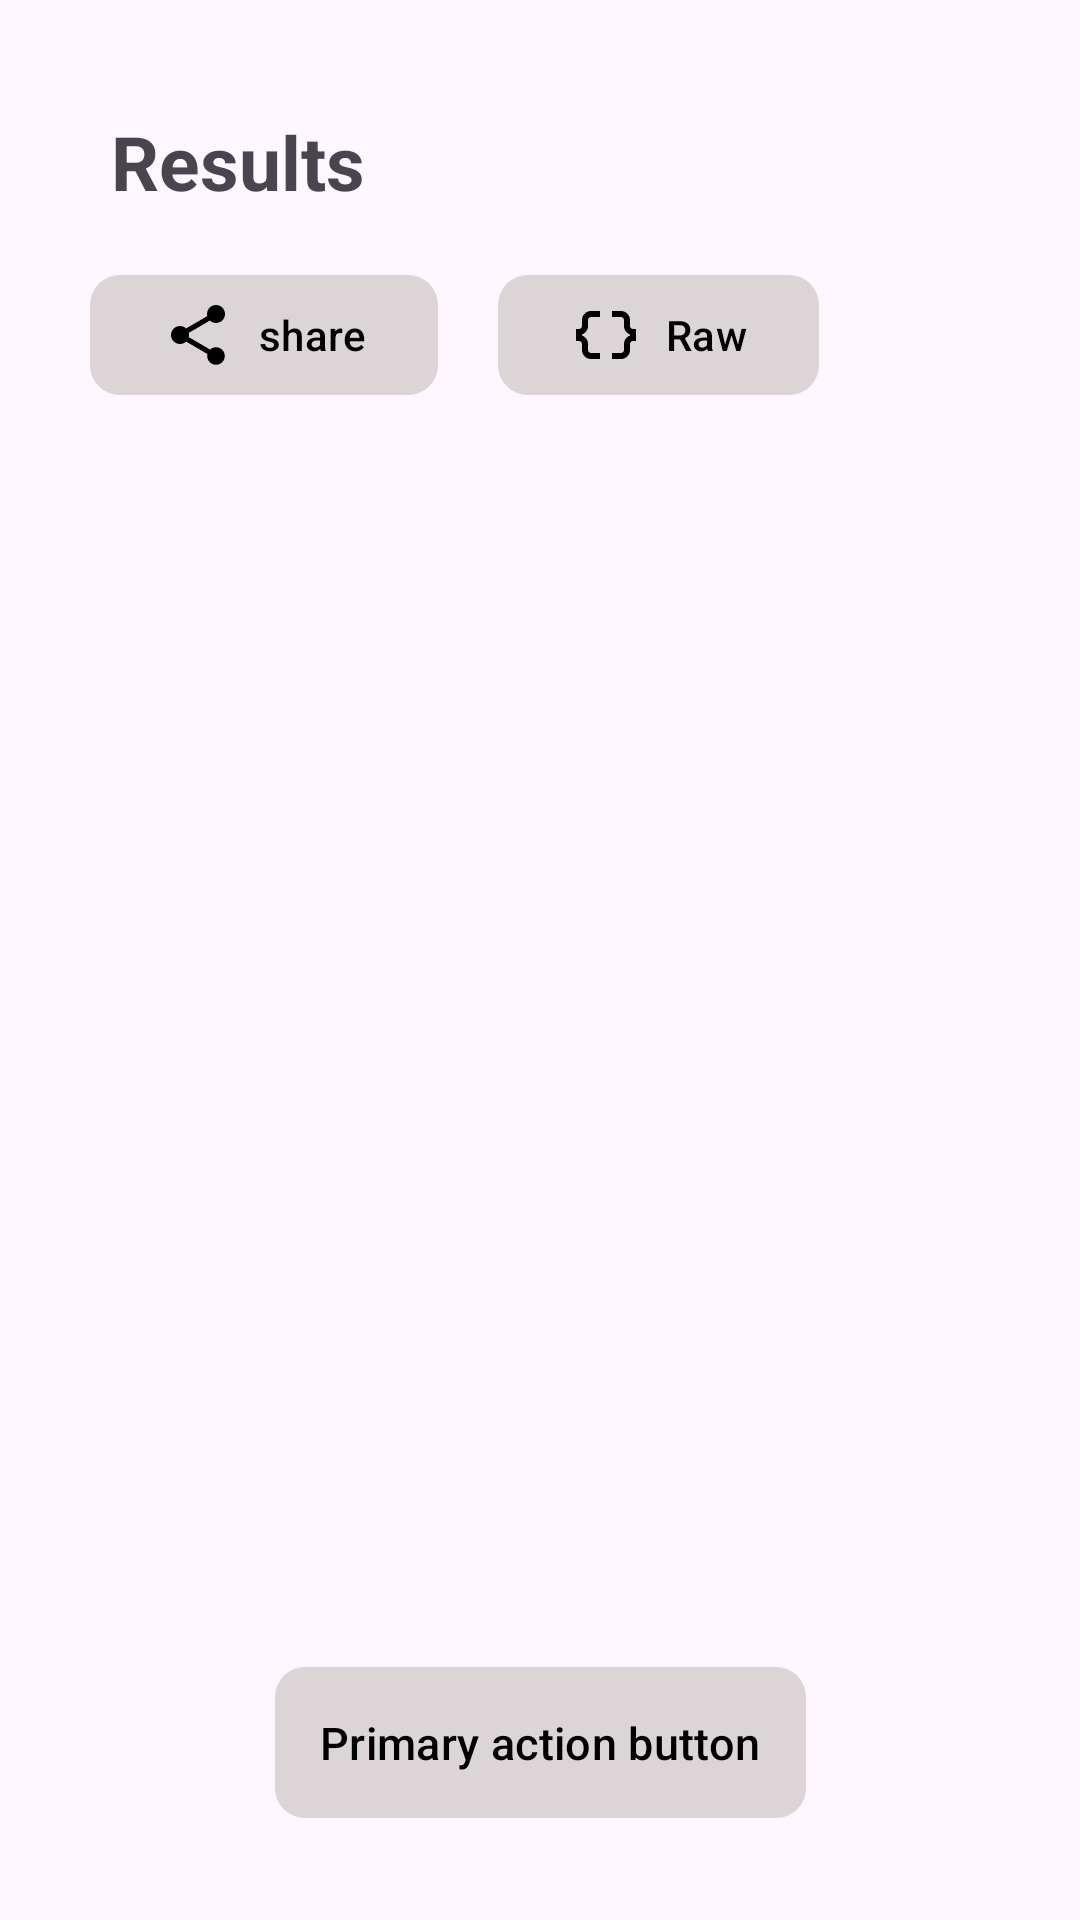

The Android layout XML behind this screen, and the referenced resources:
<!-- AndroidManifest.xml: application theme Theme.QrScanner -->
<!-- res/layout/activity_show_data.xml -->
<?xml version="1.0" encoding="utf-8"?>
<androidx.constraintlayout.widget.ConstraintLayout xmlns:android="http://schemas.android.com/apk/res/android"
    xmlns:app="http://schemas.android.com/apk/res-auto"
    xmlns:tools="http://schemas.android.com/tools"
    android:layout_width="match_parent"
    android:layout_height="match_parent"
    tools:context=".showData">


    <androidx.constraintlayout.widget.ConstraintLayout
        android:layout_width="match_parent"
        android:layout_height="match_parent"
        android:padding="10dp"
        app:layout_constraintBottom_toBottomOf="parent"
        app:layout_constraintStart_toStartOf="parent"
        app:layout_constraintTop_toTopOf="parent">

        <TextView
            android:id="@+id/textView2"
            android:layout_width="wrap_content"
            android:layout_height="wrap_content"
            android:layout_margin="20dp"
            android:padding="7dp"
            android:text="Results"
            android:textSize="25dp"
            android:textStyle="bold"
            app:layout_constraintStart_toStartOf="parent"
            app:layout_constraintTop_toTopOf="parent" />

        <com.google.android.material.button.MaterialButton
            android:id="@+id/shareRaw"
            android:layout_width="wrap_content"
            android:layout_height="wrap_content"
            android:layout_marginStart="20dp"
            android:layout_marginTop="10dp"
            android:backgroundTint="#75CCC7C7"
            android:text="share"
            android:textColor="@color/black"
            app:cornerRadius="10dp"
            app:icon="@drawable/icon_share_24"
            app:iconGravity="start"
            app:iconSize="24dp"
            app:iconTint="@color/black"
            app:layout_constraintStart_toStartOf="parent"
            app:layout_constraintTop_toBottomOf="@+id/textView2" />

        <com.google.android.material.button.MaterialButton
            android:id="@+id/viewRaw"
            android:layout_width="wrap_content"
            android:layout_height="wrap_content"
            android:layout_marginStart="20dp"
            android:layout_marginTop="10dp"
            android:backgroundTint="#75CCC7C7"
            android:text="Raw"
            android:textColor="@color/black"
            app:cornerRadius="10dp"
            app:icon="@drawable/icon_data_object_24"
            app:iconGravity="start"
            app:iconSize="24dp"
            app:iconTint="@color/black"
            app:layout_constraintStart_toEndOf="@+id/shareRaw"
            app:layout_constraintTop_toBottomOf="@+id/textView2" />


        <androidx.recyclerview.widget.RecyclerView
            android:id="@+id/recyclerView"
            android:layout_width="match_parent"
            android:layout_height="wrap_content"

            android:layout_margin="20dp"
            app:layout_constraintEnd_toEndOf="parent"
            app:layout_constraintStart_toStartOf="parent"
            app:layout_constraintTop_toBottomOf="@+id/shareRaw" />

        <com.google.android.material.button.MaterialButton
            android:id="@+id/btnPrimary"
            android:layout_width="wrap_content"
            android:layout_height="wrap_content"
            android:layout_marginBottom="20dp"
            android:backgroundTint="#75CCC7C7"
            android:text="Primary action button"
            android:padding="15dp"
            android:textSize="15sp"
            android:textColor="@color/black"
            app:cornerRadius="10dp"
            app:layout_constraintBottom_toBottomOf="parent"
            app:layout_constraintEnd_toEndOf="parent"
            app:layout_constraintStart_toStartOf="parent" />
    </androidx.constraintlayout.widget.ConstraintLayout>

</androidx.constraintlayout.widget.ConstraintLayout>
<!-- resources referenced by this layout -->
<resources>
  <!-- drawable icon_data_object_24 (drawable) -->
  <vector xmlns:android="http://schemas.android.com/apk/res/android"
      android:width="24dp"
      android:height="24dp"
      android:tint="#00002C"
      android:viewportWidth="24"
      android:viewportHeight="24">
      <path
          android:fillColor="@android:color/white"
          android:pathData="M4,7v2c0,0.55 -0.45,1 -1,1H2v4h1c0.55,0 1,0.45 1,1v2c0,1.65 1.35,3 3,3h3v-2H7c-0.55,0 -1,-0.45 -1,-1v-2c0,-1.3 -0.84,-2.42 -2,-2.83v-0.34C5.16,11.42 6,10.3 6,9V7c0,-0.55 0.45,-1 1,-1h3V4H7C5.35,4 4,5.35 4,7z" />
      <path
          android:fillColor="@android:color/white"
          android:pathData="M21,10c-0.55,0 -1,-0.45 -1,-1V7c0,-1.65 -1.35,-3 -3,-3h-3v2h3c0.55,0 1,0.45 1,1v2c0,1.3 0.84,2.42 2,2.83v0.34c-1.16,0.41 -2,1.52 -2,2.83v2c0,0.55 -0.45,1 -1,1h-3v2h3c1.65,0 3,-1.35 3,-3v-2c0,-0.55 0.45,-1 1,-1h1v-4H21z" />
  </vector>
  <!-- drawable icon_share_24 (drawable) -->
  <vector xmlns:android="http://schemas.android.com/apk/res/android"
      android:width="24dp"
      android:height="24dp"
      android:tint="#00002C"
      android:viewportWidth="24"
      android:viewportHeight="24">
      <path
          android:fillColor="@android:color/white"
          android:pathData="M18,16.08c-0.76,0 -1.44,0.3 -1.96,0.77L8.91,12.7c0.05,-0.23 0.09,-0.46 0.09,-0.7s-0.04,-0.47 -0.09,-0.7l7.05,-4.11c0.54,0.5 1.25,0.81 2.04,0.81 1.66,0 3,-1.34 3,-3s-1.34,-3 -3,-3 -3,1.34 -3,3c0,0.24 0.04,0.47 0.09,0.7L8.04,9.81C7.5,9.31 6.79,9 6,9c-1.66,0 -3,1.34 -3,3s1.34,3 3,3c0.79,0 1.5,-0.31 2.04,-0.81l7.12,4.16c-0.05,0.21 -0.08,0.43 -0.08,0.65 0,1.61 1.31,2.92 2.92,2.92 1.61,0 2.92,-1.31 2.92,-2.92s-1.31,-2.92 -2.92,-2.92z" />
  </vector>
  <style name="Theme.QrScanner" parent="Base.Theme.QrScanner" />
  <style name="Base.Theme.QrScanner" parent="Theme.Material3.DayNight.NoActionBar">
          
          
      </style>
  <!-- not gathered from this repository: default colours our renderer supplied (Android Studio template values) -->
  <color name="black">#FF000000</color>
</resources>
